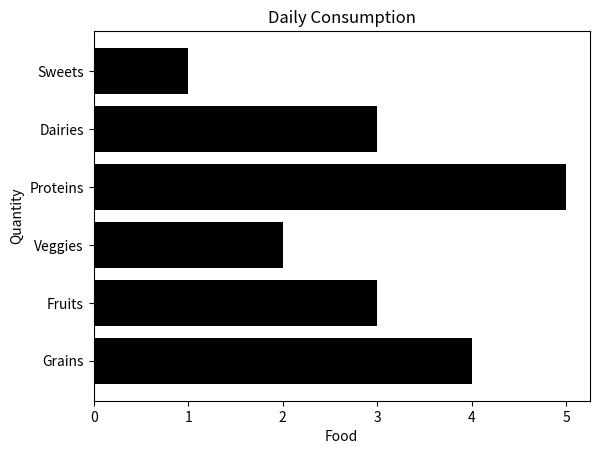

The matplotlib source for this figure:
import matplotlib.pyplot as plt
import numpy as np

# Bar Plot = compare categories of data by representing each category with a bar

categories = ["Grains", "Fruits", "Veggies", "Proteins", "Dairies", "Sweets"]
values = [4, 3, 2, 5, 3, 1]

plt.title("Daily Consumption")
plt.xlabel("Food")
plt.ylabel("Quantity")

# plt.bar(categories, values, color = "black")
plt.barh(categories, values, color = "black")


plt.show()
